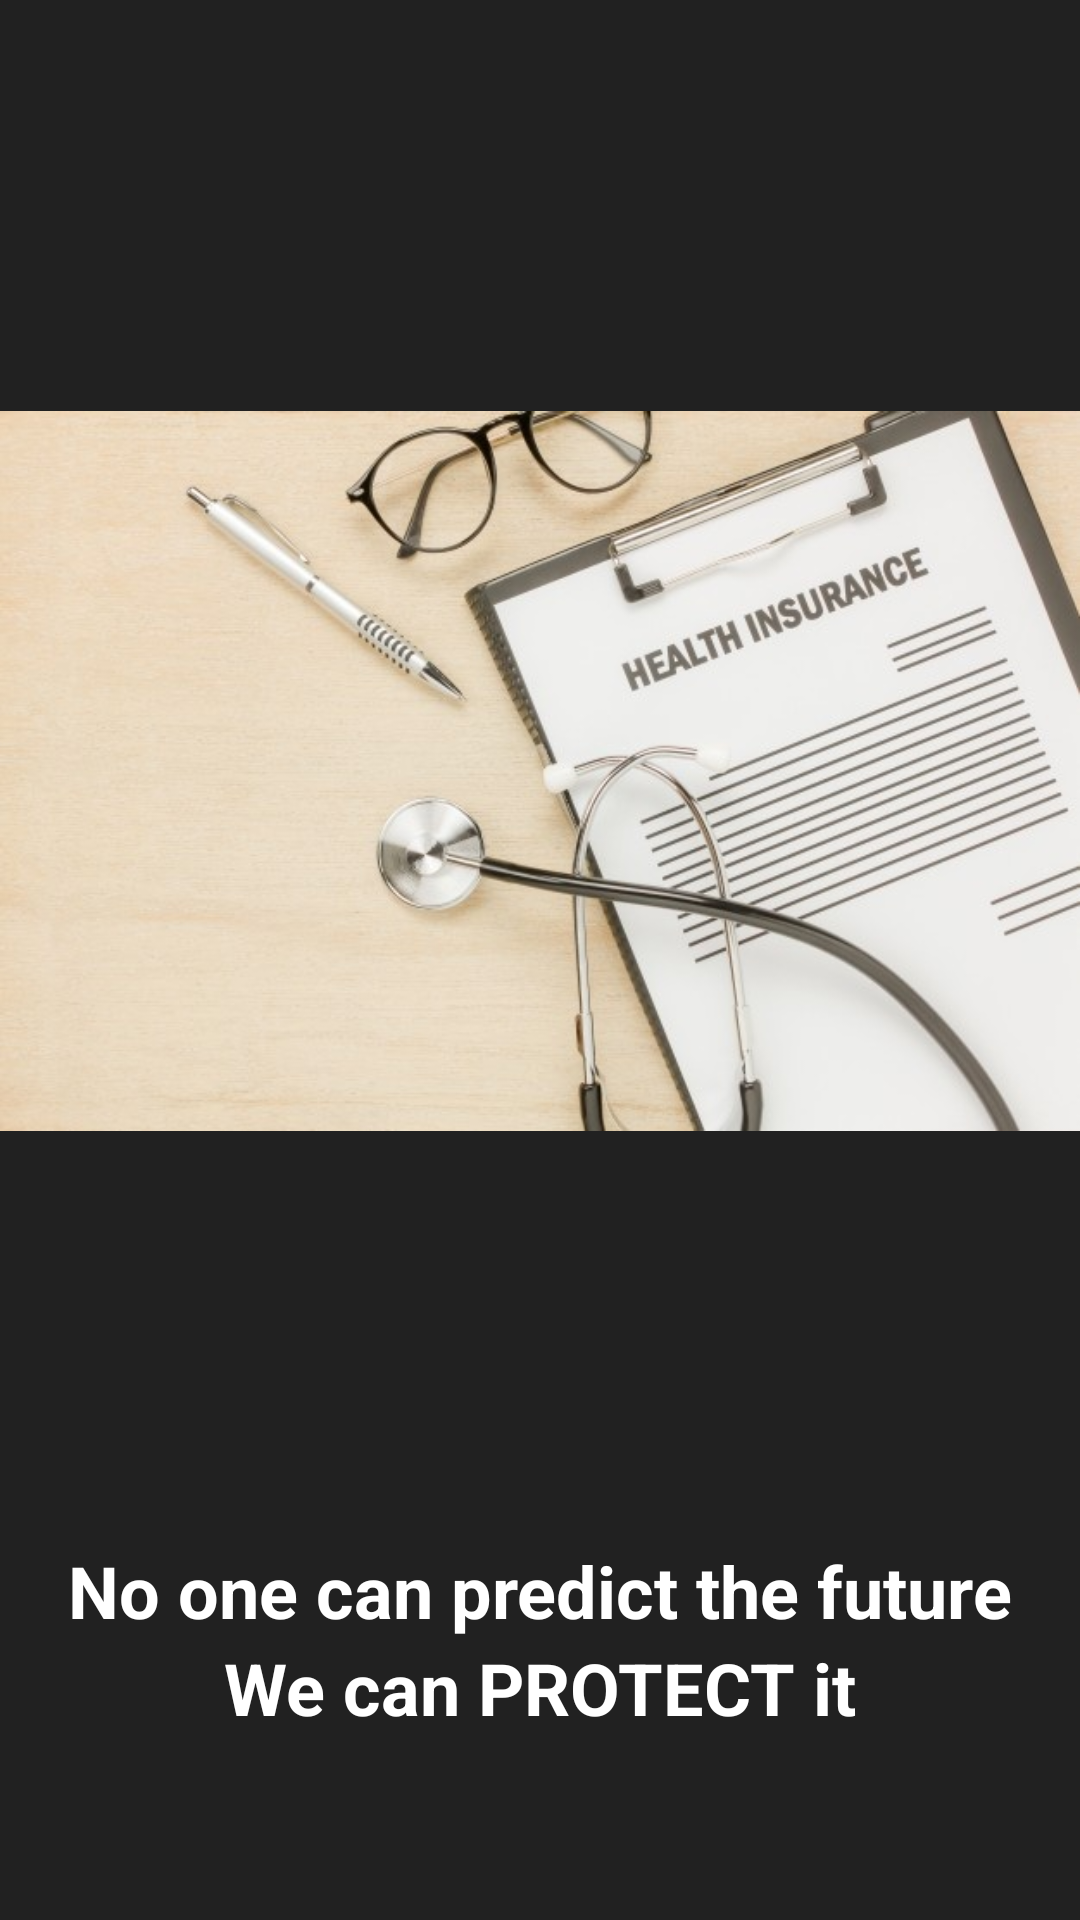

The Android layout XML behind this screen, and the referenced resources:
<!-- AndroidManifest.xml: application theme Theme.HindustanHealthInsurance -->
<!-- res/layout/welcome_slide2.xml -->
<?xml version="1.0" encoding="utf-8"?>
<androidx.constraintlayout.widget.ConstraintLayout xmlns:android="http://schemas.android.com/apk/res/android"
    android:layout_width="match_parent"
    android:layout_height="match_parent"
    xmlns:app="http://schemas.android.com/apk/res-auto"
    android:background="@color/bg_screen_ss">

    <LinearLayout
        android:layout_width="match_parent"
        android:layout_height="match_parent"
        android:layout_centerInParent="true"
        android:orientation="vertical">

        <ImageView
            android:id="@+id/imageView"
            android:layout_width="match_parent"
            android:layout_height="514dp"
            android:contentDescription="@string/slideshow_2"
            app:srcCompat="@drawable/slideshow_2" />

        <TextView
            android:id="@+id/ws2_t1"
            android:layout_width="wrap_content"
            android:layout_height="wrap_content"
            android:layout_gravity="center"
            android:text="@string/ws2_name_1"
            android:textColor="@color/white"
            android:textSize="24sp"
            android:textStyle="bold" />

        <TextView
            android:id="@+id/ws2_t2"
            android:layout_width="wrap_content"
            android:layout_height="wrap_content"
            android:layout_gravity="center"
            android:text="@string/ws2_name_2"
            android:textColor="@color/white"
            android:textSize="24sp"
            android:textStyle="bold" />

    </LinearLayout>

</androidx.constraintlayout.widget.ConstraintLayout>
<!-- resources referenced by this layout -->
<resources>
  <color name="bg_screen_ss">#212121</color>
  
      //SlideShow: Colors
      //Dots - Inactive
  <color name="white">#FFFFFFFF</color>
  <!-- drawable slideshow_2: png bitmap (drawable-v24, 67565 bytes) -->
  <string name="slideshow_2">ss_2</string>
  <string name="ws2_name_1">No one can predict the future</string>
  <string name="ws2_name_2">We can PROTECT it</string>
      //welcome_slide3
  <style name="Theme.HindustanHealthInsurance" parent="Theme.MaterialComponents.DayNight.NoActionBar">
          
          <item name="colorPrimary">@color/purple_500</item>
          <item name="colorPrimaryVariant">@color/purple_700</item>
          <item name="colorOnPrimary">@color/white</item>
          
          <item name="colorSecondary">@color/teal_200</item>
          <item name="colorSecondaryVariant">@color/teal_700</item>
          <item name="colorOnSecondary">@color/black</item>
          
          <item name="android:statusBarColor" tools:targetApi="l">?attr/colorPrimaryVariant</item>
          
      </style>
  <color name="purple_500">#FF6200EE</color>
  <color name="purple_700">#FF3700B3</color>
  <color name="teal_200">#FF03DAC5</color>
  <color name="teal_700">#FF018786</color>
  <color name="black">#FF000000</color>
</resources>
